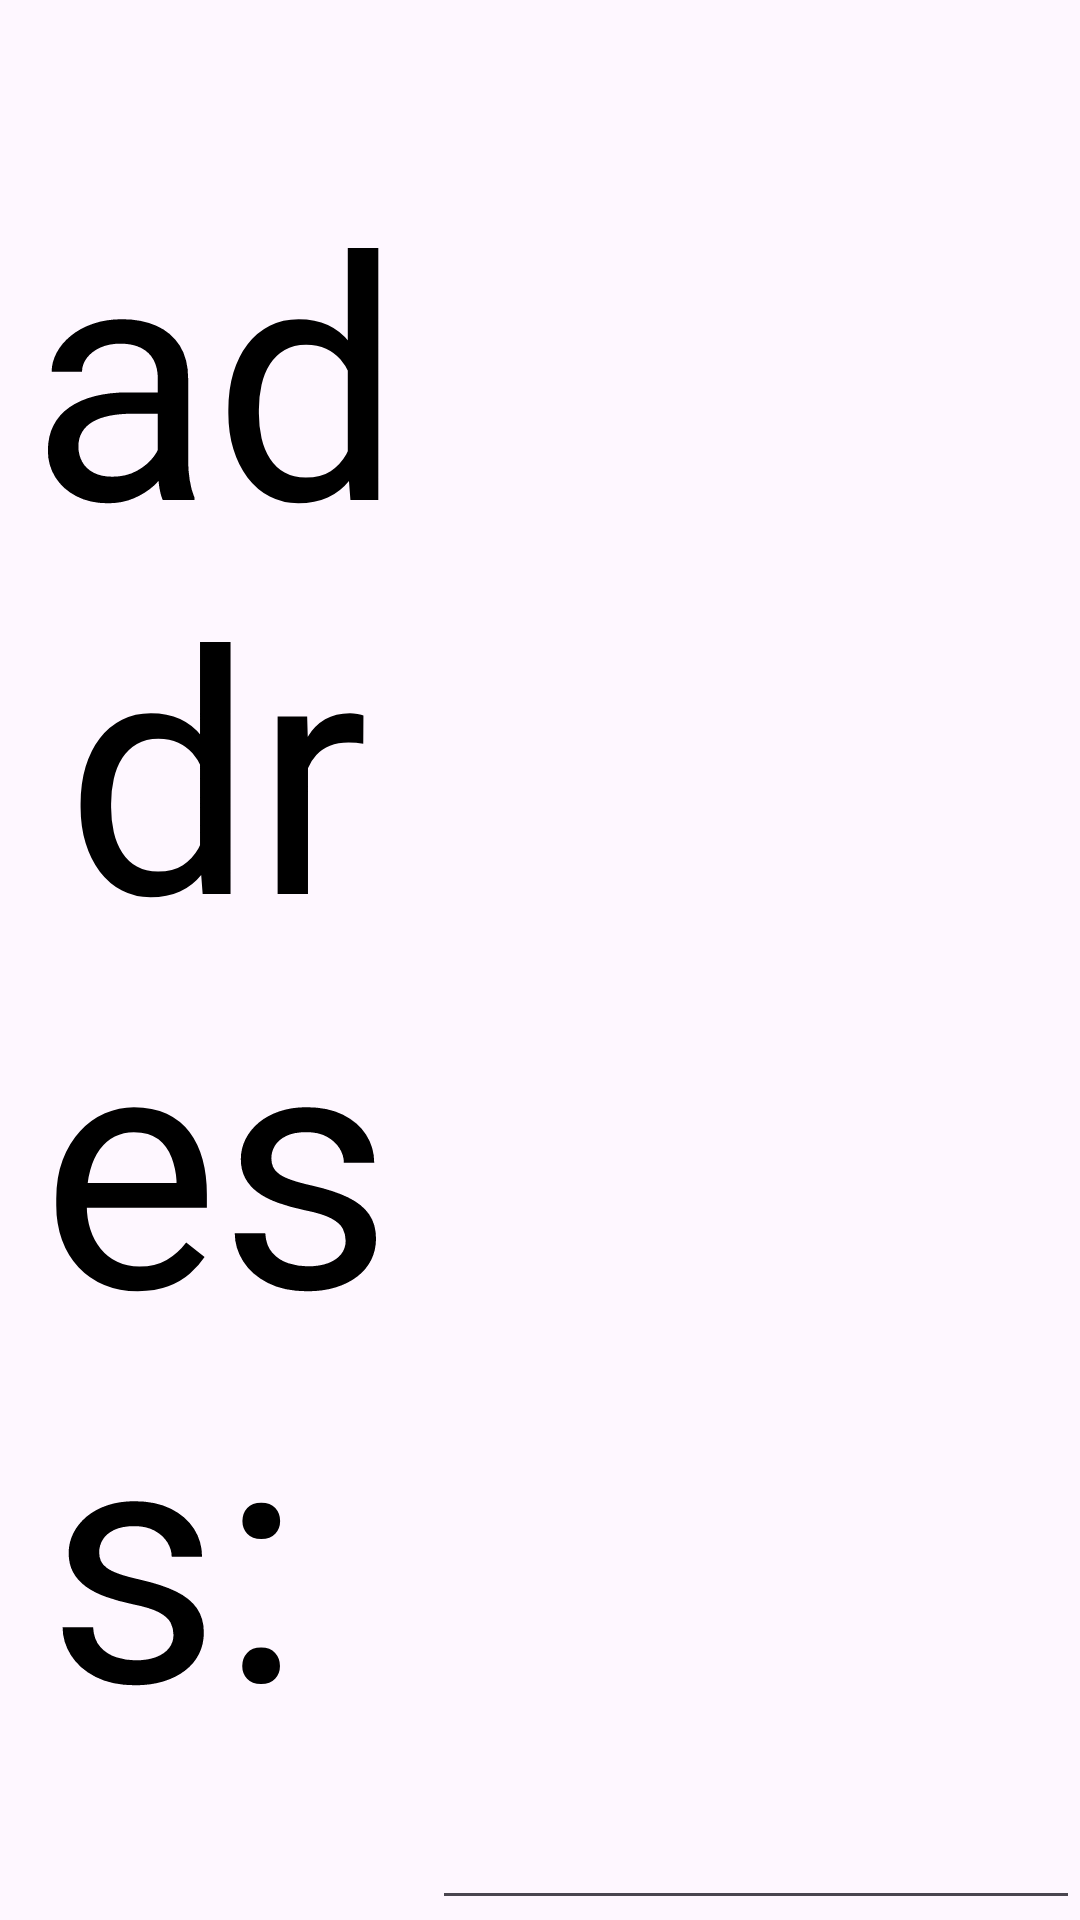

Layout XML and referenced resources for this Android screen:
<!-- AndroidManifest.xml: application theme Theme.Digitalline -->
<!-- res/layout/address.xml -->
<?xml version="1.0" encoding="utf-8"?>
<LinearLayout xmlns:android="http://schemas.android.com/apk/res/android"
    xmlns:app="http://schemas.android.com/apk/res-auto"
    android:layout_width="match_parent"
    android:layout_height="40dp"
    android:orientation="horizontal"
    android:weightSum="100">

    <TextView
        android:layout_width="0dp"
        android:layout_height="match_parent"
        android:layout_weight="40"
        android:padding="5dp"
        android:textColor="@color/black"
        android:gravity="center"
        android:text="address: "
        android:autoSizeTextType="uniform" />

    <EditText
        android:id="@+id/address"
        android:layout_width="0dp"
        android:layout_height="match_parent"
        android:textColor="@color/black"
        android:layout_weight="60"
        android:inputType="text"
        android:gravity="center"
        android:textSize="25dp"/>

</LinearLayout>
<!-- resources referenced by this layout -->
<resources>
  <color name="black">#FF000000</color>
  <style name="Theme.Digitalline" parent="Base.Theme.Digitalline" />
  <style name="Base.Theme.Digitalline" parent="Theme.Material3.DayNight.NoActionBar">
          
          
      </style>
</resources>
